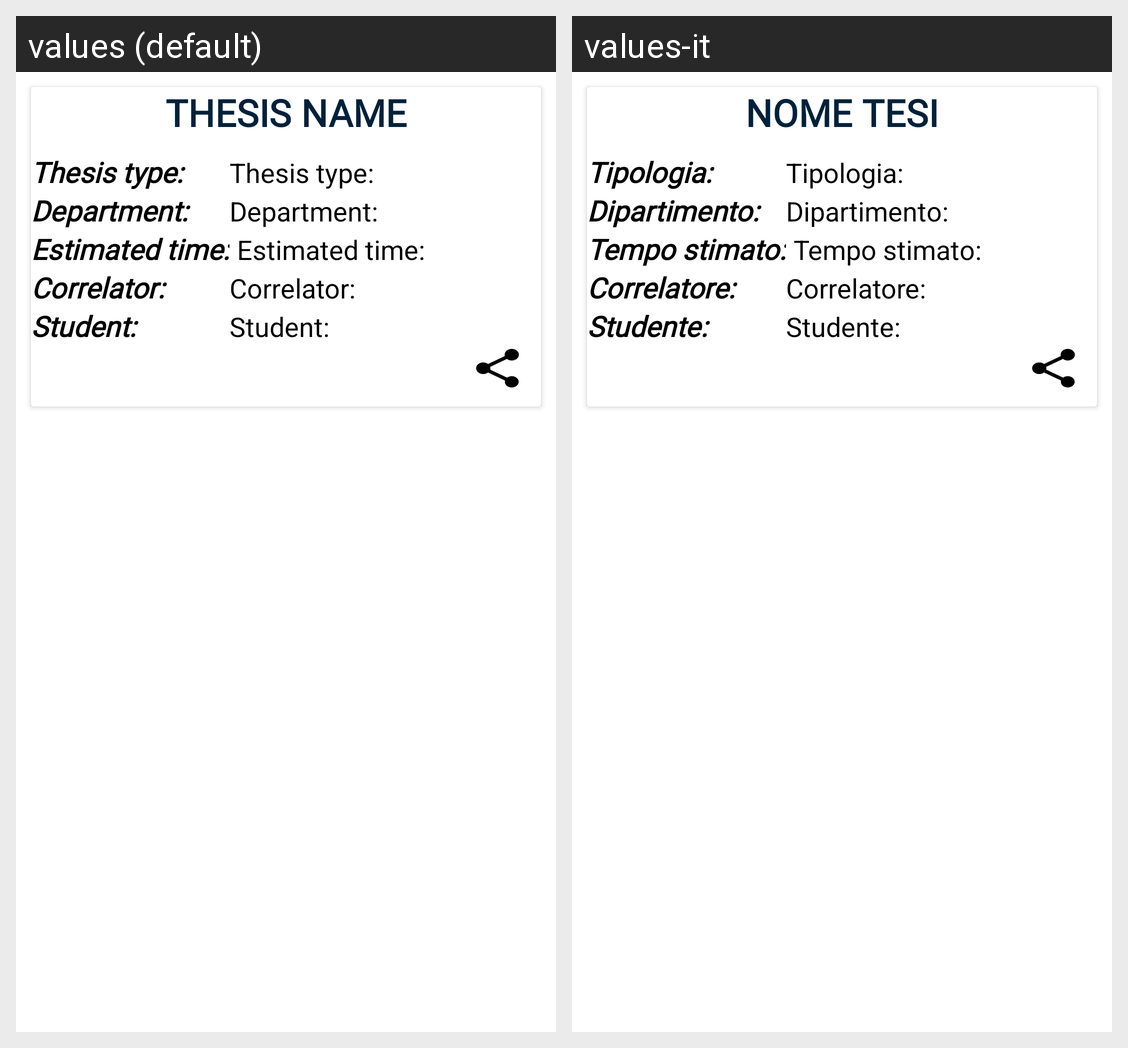

Translations of the strings shown on this Android screen, per locale in the grid:
Android screen res/layout/card_thesis.xml rendered under 2 locales, left to right: values (default), values-it. Device: Nexus 5 (rendered at 1080×1920; each locale shown at half size, 540×960, under a caption strip naming it); theme CustomTheme.
Strings drawn on this screen, with the default value and each locale's value (text and hints the layout hard-codes, and strings that could not be matched under every locale, appear in the picture but are not listed):

thesis_name
  values: Thesis name
  values-it: Nome tesi

thesis_type
  values: Thesis type:
  values-it: Tipologia:

department
  values: Department:
  values-it: Dipartimento:

estimated_time
  values: Estimated time:
  values-it: Tempo stimato:

correlator
  values: Correlator:
  values-it: Correlatore:

student
  values: Student:
  values-it: Studente:
